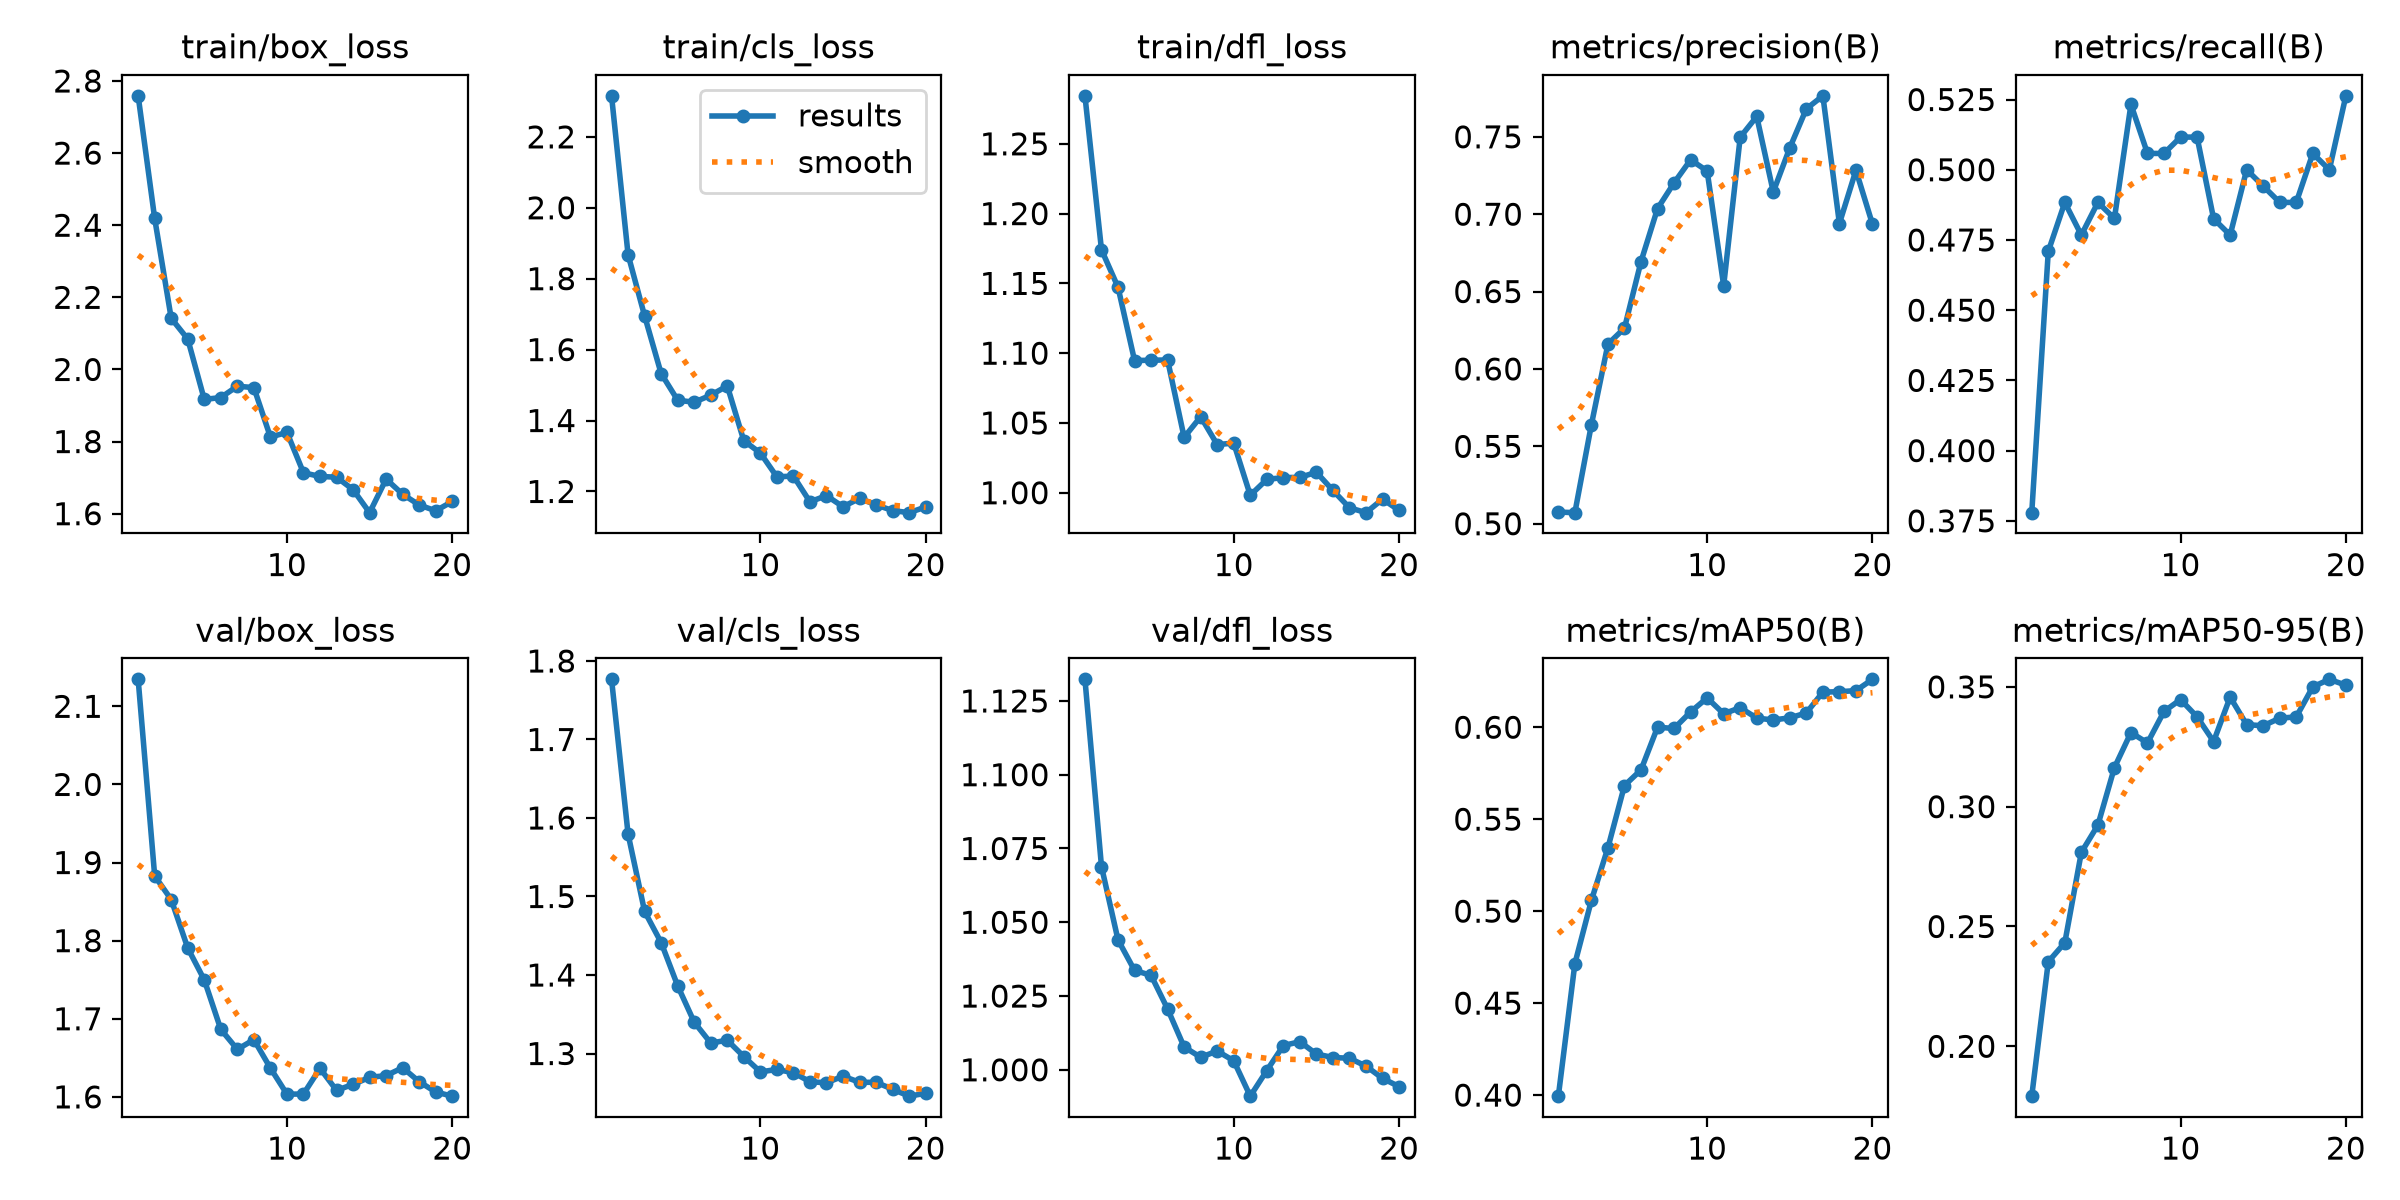

The data file committed next to this chart (first rows):
epoch, time, train/box_loss, train/cls_loss, train/dfl_loss, metrics/precision(B), metrics/recall(B), metrics/mAP50(B), metrics/mAP50-95(B), val/box_loss, val/cls_loss, val/dfl_loss, lr/pg0, lr/pg1, lr/pg2
1, 59.74, 2.759, 2.316, 1.284, 0.5075, 0.3779, 0.3994, 0.1792, 2.135, 1.777, 1.132, 0.001625, 0.001625, 0.06913
2, 119.1, 2.419, 1.868, 1.174, 0.5072, 0.4709, 0.4715, 0.2353, 1.883, 1.579, 1.069, 0.003129, 0.003129, 0.0373
3, 179.3, 2.142, 1.695, 1.147, 0.5641, 0.4884, 0.5059, 0.2432, 1.853, 1.481, 1.044, 0.004467, 0.004467, 0.005301
4, 239.4, 2.084, 1.532, 1.095, 0.6161, 0.4767, 0.5345, 0.2809, 1.791, 1.441, 1.034, 0.004257, 0.004257, 0.004257
5, 299.2, 1.917, 1.457, 1.095, 0.6264, 0.4884, 0.5683, 0.2923, 1.75, 1.386, 1.032, 0.00401, 0.00401, 0.00401
6, 359.1, 1.922, 1.452, 1.095, 0.6694, 0.4827, 0.5768, 0.3163, 1.686, 1.34, 1.021, 0.003762, 0.003762, 0.003762
7, 419.5, 1.954, 1.472, 1.04, 0.7036, 0.5233, 0.6, 0.3309, 1.661, 1.313, 1.008, 0.003515, 0.003515, 0.003515
8, 472.3, 1.95, 1.498, 1.054, 0.7202, 0.5058, 0.5993, 0.3266, 1.673, 1.317, 1.004, 0.003268, 0.003268, 0.003268
9, 489, 1.813, 1.343, 1.034, 0.7351, 0.5058, 0.6083, 0.3397, 1.637, 1.296, 1.006, 0.00302, 0.00302, 0.00302
10, 505, 1.825, 1.308, 1.036, 0.7279, 0.5116, 0.6159, 0.3447, 1.603, 1.277, 1.003, 0.002772, 0.002772, 0.002772
11, 520.4, 1.713, 1.241, 0.9982, 0.6538, 0.5116, 0.6073, 0.3375, 1.604, 1.28, 0.9911, 0.002525, 0.002525, 0.002525
12, 535.9, 1.703, 1.243, 1.01, 0.7497, 0.4826, 0.6106, 0.3272, 1.637, 1.276, 0.9998, 0.002278, 0.002278, 0.002278
13, 551.3, 1.701, 1.171, 1.011, 0.7632, 0.4767, 0.605, 0.3457, 1.608, 1.264, 1.008, 0.00203, 0.00203, 0.00203
14, 566.6, 1.667, 1.188, 1.011, 0.7144, 0.5, 0.6039, 0.3342, 1.616, 1.263, 1.01, 0.001783, 0.001783, 0.001783
15, 581.9, 1.603, 1.157, 1.015, 0.7429, 0.4942, 0.6051, 0.3338, 1.625, 1.271, 1.005, 0.001535, 0.001535, 0.001535
16, 597.2, 1.696, 1.18, 1.002, 0.7681, 0.4884, 0.6078, 0.3369, 1.627, 1.263, 1.004, 0.001288, 0.001288, 0.001288
17, 612.5, 1.654, 1.162, 0.9892, 0.7765, 0.4884, 0.6191, 0.3375, 1.637, 1.263, 1.004, 0.00104, 0.00104, 0.00104
18, 627.9, 1.624, 1.146, 0.9857, 0.694, 0.5058, 0.6193, 0.35, 1.619, 1.254, 1.001, 0.0007925, 0.0007925, 0.0007925
19, 643.5, 1.608, 1.14, 0.9954, 0.7284, 0.5, 0.6199, 0.3531, 1.606, 1.246, 0.9971, 0.000545, 0.000545, 0.000545
20, 659, 1.634, 1.156, 0.9874, 0.6935, 0.5263, 0.626, 0.3507, 1.601, 1.249, 0.9943, 0.0002975, 0.0002975, 0.0002975
